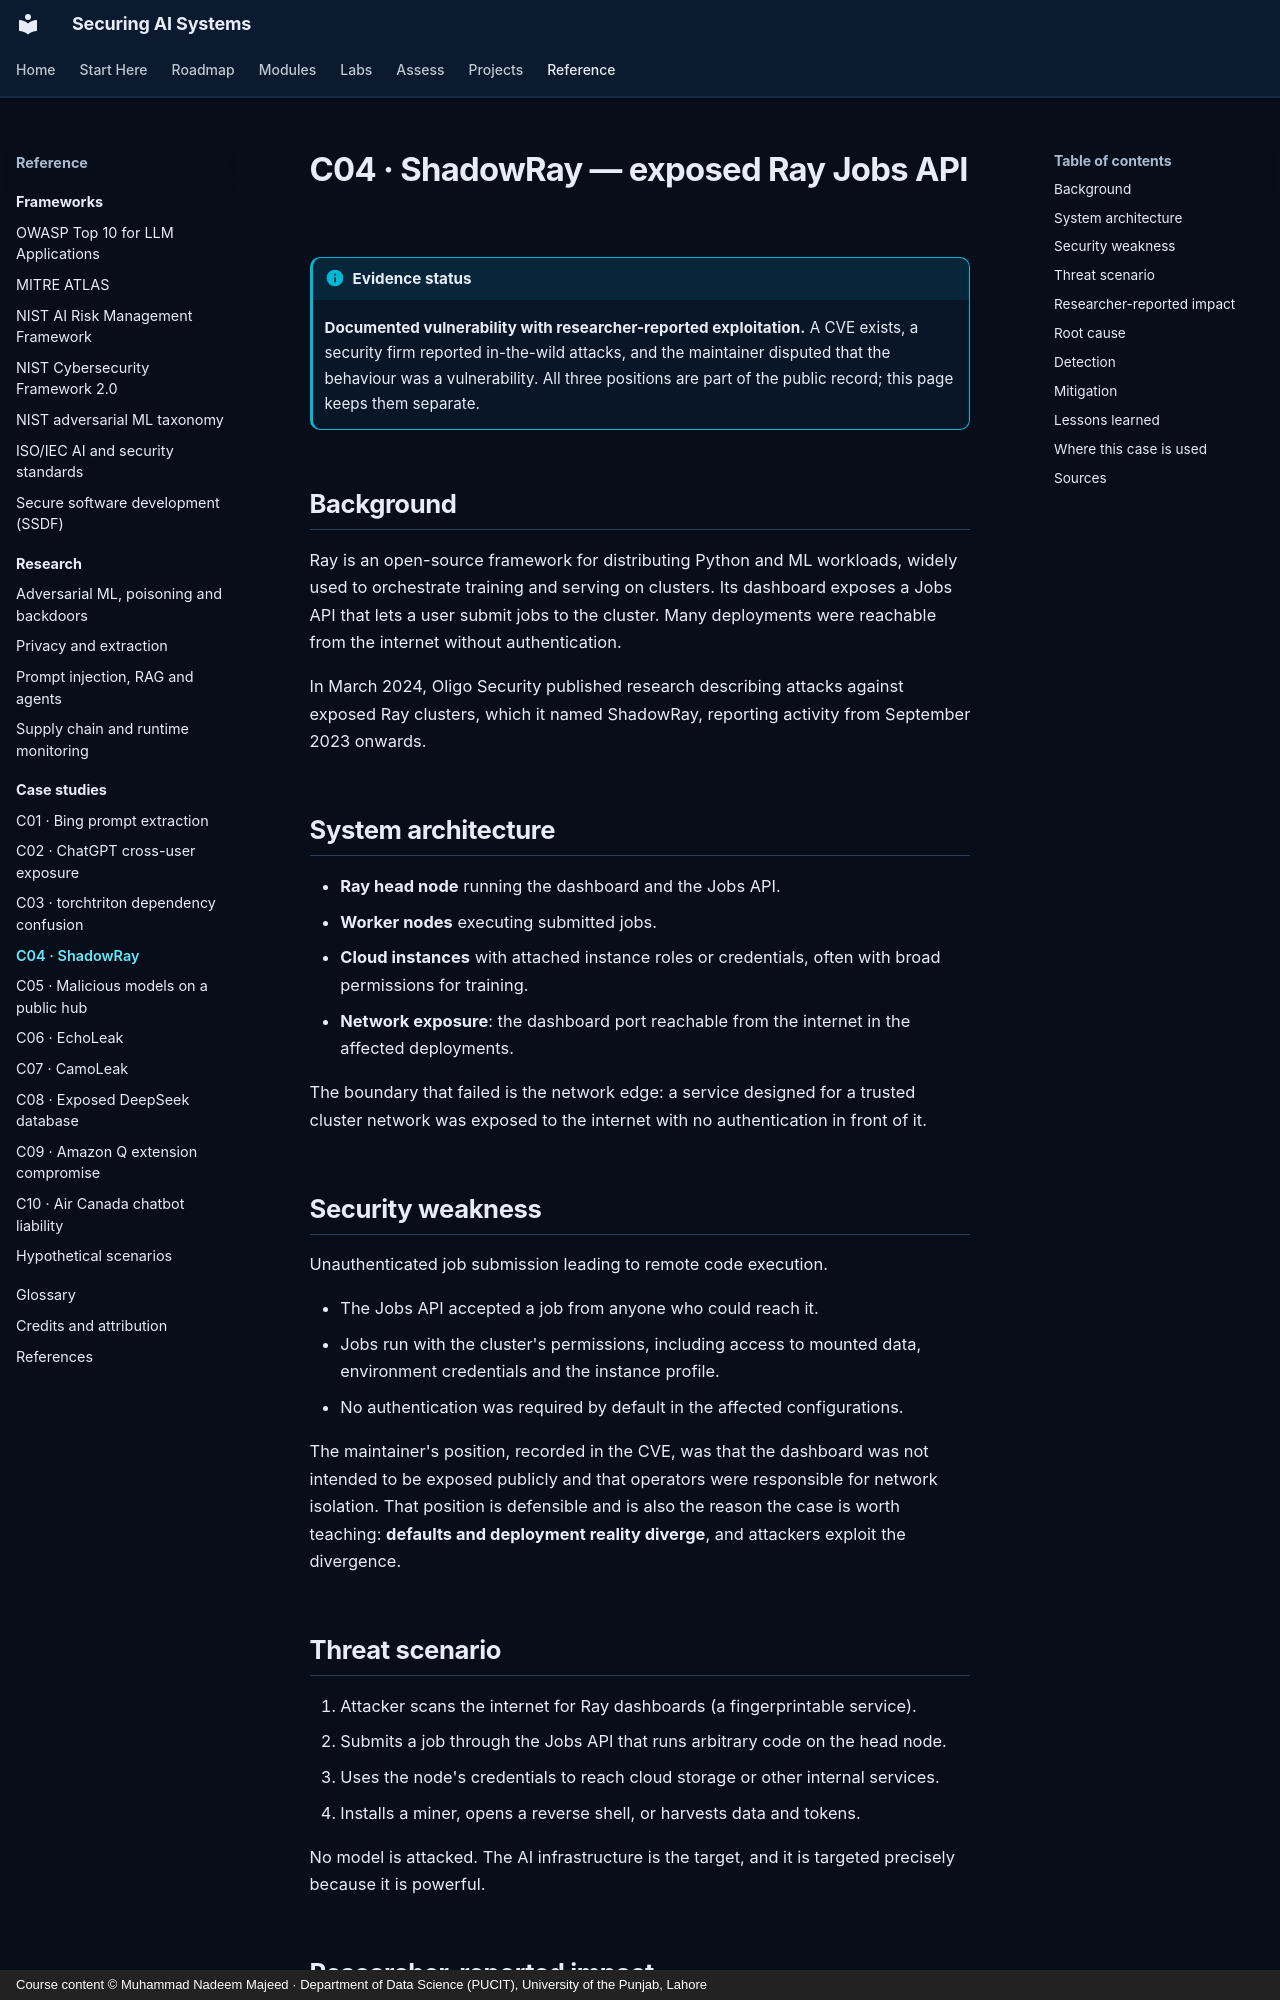

repository: nadeem-majeedch/Securing-AI-Systems · page: case-studies/c04-shadowray-ray/index.html · generator: mkdocs · copyright: Course content © Muhammad Nadeem Majeed · Department of Data Science (PUCIT), University of the Punjab, Lahore

---
title: C04 · ShadowRay — exposed Ray Jobs API
description: Unauthenticated AI compute clusters were used for cryptomining and reverse shells; the CVE dispute is part of the lesson.
---

# C04 · ShadowRay — exposed Ray Jobs API

!!! info "Evidence status"

    **Documented vulnerability with researcher-reported exploitation.** A CVE exists, a security firm reported
    in-the-wild attacks, and the maintainer disputed that the behaviour was a vulnerability. All three positions
    are part of the public record; this page keeps them separate.

## Background

Ray is an open-source framework for distributing Python and ML workloads, widely used to orchestrate training and
serving on clusters. Its dashboard exposes a Jobs API that lets a user submit jobs to the cluster. Many deployments
were reachable from the internet without authentication.

In March 2024, Oligo Security published research describing attacks against exposed Ray clusters, which it named
ShadowRay, reporting activity from September 2023 onwards.

## System architecture

- **Ray head node** running the dashboard and the Jobs API.
- **Worker nodes** executing submitted jobs.
- **Cloud instances** with attached instance roles or credentials, often with broad permissions for training.
- **Network exposure**: the dashboard port reachable from the internet in the affected deployments.

The boundary that failed is the network edge: a service designed for a trusted cluster network was exposed to the
internet with no authentication in front of it.

## Security weakness

Unauthenticated job submission leading to remote code execution.

- The Jobs API accepted a job from anyone who could reach it.
- Jobs run with the cluster's permissions, including access to mounted data, environment credentials and the
  instance profile.
- No authentication was required by default in the affected configurations.

The maintainer's position, recorded in the CVE, was that the dashboard was not intended to be exposed publicly and
that operators were responsible for network isolation. That position is defensible and is also the reason the case
is worth teaching: **defaults and deployment reality diverge**, and attackers exploit the divergence.

## Threat scenario

1. Attacker scans the internet for Ray dashboards (a fingerprintable service).
2. Submits a job through the Jobs API that runs arbitrary code on the head node.
3. Uses the node's credentials to reach cloud storage or other internal services.
4. Installs a miner, opens a reverse shell, or harvests data and tokens.

No model is attacked. The AI infrastructure is the target, and it is targeted precisely because it is powerful.
